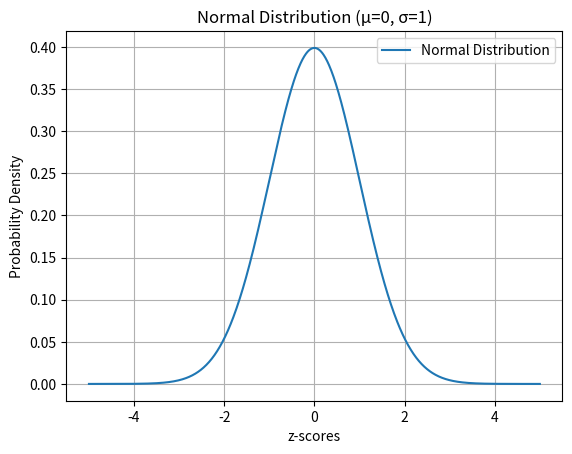

This chart was generated by the following Python code:
import matplotlib.pyplot as plt
import numpy as np  # Import numpy library and assign alias 'np'
from scipy.stats import norm

# Define function for normal distribution (optional for visualization)
def normal_distribution(x, mu, sigma):
  return norm.pdf(x, loc=mu, scale=sigma)

# Set parameters for the normal distribution
mu = 0  # Mean
sigma = 1  # Standard deviation

# Define x-axis values for plotting
x = np.linspace(-5, 5, 1000)  # Adjust range as needed

# Calculate y-axis values for the normal distribution (optional for visualization)
y = normal_distribution(x, mu, sigma)

# Plot the normal distribution curve (optional for visualization)
plt.plot(x, y, label='Normal Distribution')

# Calculate areas under the curve for different cases
def area_under_curve(z_lower, z_upper):
  # Use scipy.stats.norm.cdf for cumulative distribution function
  if z_lower < z_upper:
    area = norm.cdf(z_upper, loc=mu, scale=sigma) - norm.cdf(z_lower, loc=mu, scale=sigma)
  else:
    # Handle case where upper bound is less than lower bound (area in tail)
    area = 1 - norm.cdf(z_upper, loc=mu, scale=sigma) + norm.cdf(z_lower, loc=mu, scale=sigma)
  return area

# Example calculations (replace with your specific cases from previous question)
area_right_tail = area_under_curve(-0.85, float('inf'))  # To the right of z = -0.85
area_between = area_under_curve(-2.93, -2.06)  # Between z = -2.93 and z = -2.06
area_middle = area_under_curve(-0.30, 0.90)  # Between z = -0.30 and z = 0.90
area_outside = 1 - area_under_curve(0.96, 1.62)  # Outside z = 0.96 to z = 1.62

# Print the calculated areas
print("Area to the right of z = -0.85:", area_right_tail)
print("Area between z = -2.93 and z = -2.06:", area_between)
print("Area between z = -0.30 and z = 0.90:", area_middle)
print("Area outside z = 0.96 to z = 1.62:", area_outside)

# Show the plot (optional for visualization)
plt.xlabel('z-scores')
plt.ylabel('Probability Density')
plt.title('Normal Distribution (μ=0, σ=1)')
plt.legend()
plt.grid(True)
plt.show()
